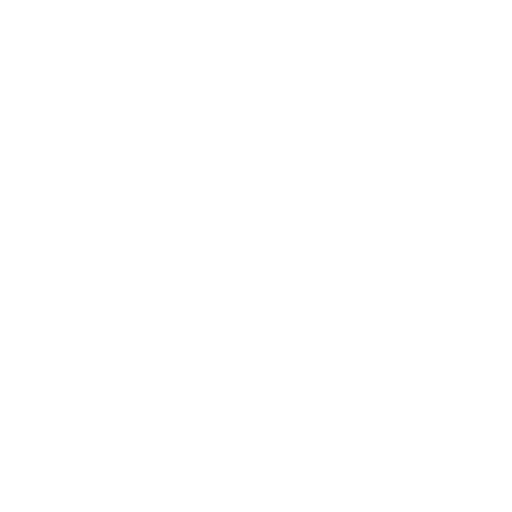
t = 0.00 s
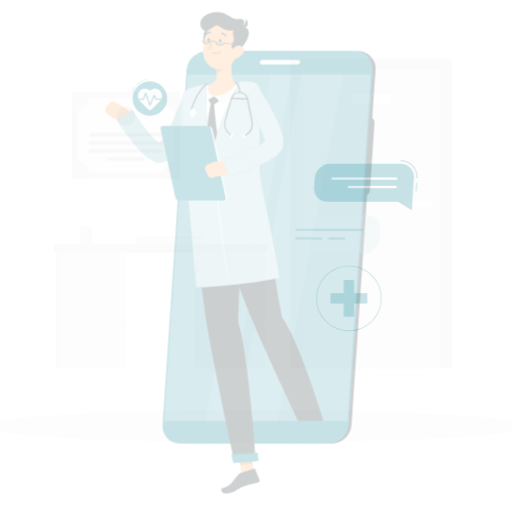
t = 0.25 s
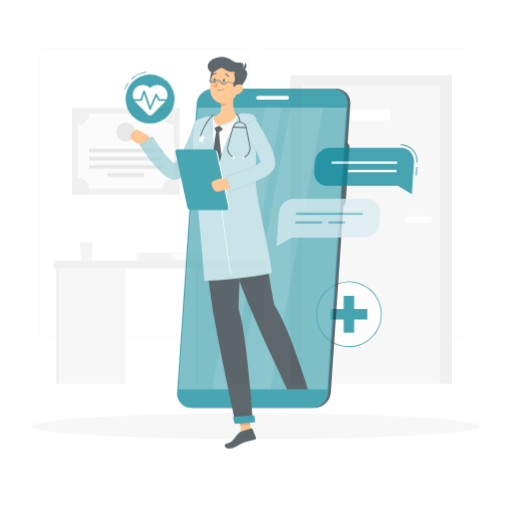
t = 0.50 s
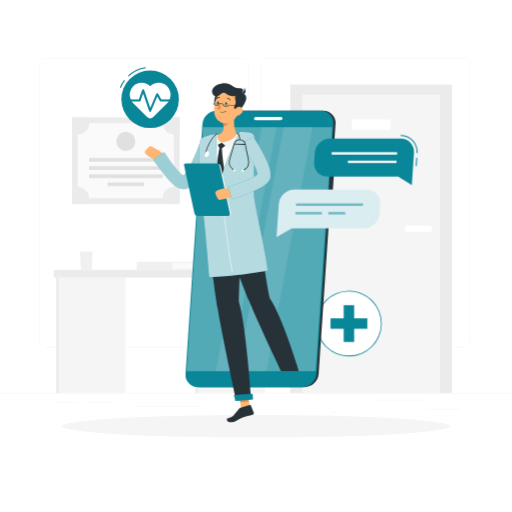
t = 0.75 s
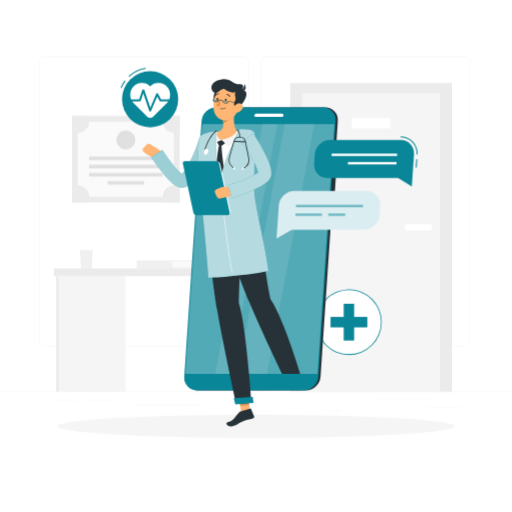
t = 1.00 s

The animated SVG that drew these frames (rendered in a browser with its animation timeline set to each time). Animation: 4 CSS @keyframes rules; one cycle of 1.00 s.

<svg class="animated" id="freepik_stories-online-doctor" xmlns="http://www.w3.org/2000/svg" viewBox="0 0 500 500" version="1.1" xmlns:xlink="http://www.w3.org/1999/xlink" xmlns:svgjs="http://svgjs.com/svgjs"><style>svg#freepik_stories-online-doctor:not(.animated) .animable {opacity: 0;}svg#freepik_stories-online-doctor.animated #freepik--background-complete--inject-107 {animation: 1s 1 forwards cubic-bezier(.36,-0.01,.5,1.38) slideDown;animation-delay: 0s;}svg#freepik_stories-online-doctor.animated #freepik--Shadow--inject-107 {animation: 1s 1 forwards cubic-bezier(.36,-0.01,.5,1.38) zoomOut;animation-delay: 0s;}svg#freepik_stories-online-doctor.animated #freepik--cross-icon--inject-107 {animation: 1s 1 forwards cubic-bezier(.36,-0.01,.5,1.38) slideDown;animation-delay: 0s;}svg#freepik_stories-online-doctor.animated #freepik--pulse-icon--inject-107 {animation: 1s 1 forwards cubic-bezier(.36,-0.01,.5,1.38) zoomIn;animation-delay: 0s;}svg#freepik_stories-online-doctor.animated #freepik--Character--inject-107 {animation: 1s 1 forwards cubic-bezier(.36,-0.01,.5,1.38) zoomOut;animation-delay: 0s;}svg#freepik_stories-online-doctor.animated #freepik--Chat--inject-107 {animation: 1s 1 forwards cubic-bezier(.36,-0.01,.5,1.38) slideUp;animation-delay: 0s;}            @keyframes slideDown {                0% {                    opacity: 0;                    transform: translateY(-30px);                }                100% {                    opacity: 1;                    transform: translateY(0);                }            }                    @keyframes zoomOut {                0% {                    opacity: 0;                    transform: scale(1.5);                }                100% {                    opacity: 1;                    transform: scale(1);                }            }                    @keyframes zoomIn {                0% {                    opacity: 0;                    transform: scale(0.5);                }                100% {                    opacity: 1;                    transform: scale(1);                }            }                    @keyframes slideUp {                0% {                    opacity: 0;                    transform: translateY(30px);                }                100% {                    opacity: 1;                    transform: inherit;                }            }        </style><g id="freepik--background-complete--inject-107" class="animable" style="transform-origin: 250px 228.23px;"><rect y="382.4" width="500" height="0.25" style="fill: rgb(235, 235, 235); transform-origin: 250px 382.525px;" id="elkdmbteitou" class="animable"></rect><rect x="416.78" y="398.49" width="33.12" height="0.25" style="fill: rgb(235, 235, 235); transform-origin: 433.34px 398.615px;" id="elz3y0xozb5en" class="animable"></rect><rect x="322.53" y="401.21" width="8.69" height="0.25" style="fill: rgb(235, 235, 235); transform-origin: 326.875px 401.335px;" id="elahezwpgibec" class="animable"></rect><rect x="368.11" y="389.21" width="47.67" height="0.25" style="fill: rgb(235, 235, 235); transform-origin: 391.945px 389.335px;" id="eljjlx4ovch1" class="animable"></rect><rect x="52.46" y="390.89" width="23.68" height="0.25" style="fill: rgb(235, 235, 235); transform-origin: 64.3px 391.015px;" id="elkbcray037m" class="animable"></rect><rect x="85.04" y="390.89" width="25.85" height="0.25" style="fill: rgb(235, 235, 235); transform-origin: 97.965px 391.015px;" id="el0ltwxnqnn7n" class="animable"></rect><rect x="131.47" y="395.11" width="64.64" height="0.25" style="fill: rgb(235, 235, 235); transform-origin: 163.79px 395.235px;" id="elflpguy4vc4a" class="animable"></rect><path d="M237,337.8H43.91a5.71,5.71,0,0,1-5.7-5.71V60.66A5.71,5.71,0,0,1,43.91,55H237a5.71,5.71,0,0,1,5.71,5.71V332.09A5.71,5.71,0,0,1,237,337.8ZM43.91,55.2a5.46,5.46,0,0,0-5.45,5.46V332.09a5.46,5.46,0,0,0,5.45,5.46H237a5.47,5.47,0,0,0,5.46-5.46V60.66A5.47,5.47,0,0,0,237,55.2Z" style="fill: rgb(235, 235, 235); transform-origin: 140.46px 196.4px;" id="el9iedxdvu2ps" class="animable"></path><path d="M453.31,337.8H260.21a5.72,5.72,0,0,1-5.71-5.71V60.66A5.72,5.72,0,0,1,260.21,55h193.1A5.71,5.71,0,0,1,459,60.66V332.09A5.71,5.71,0,0,1,453.31,337.8ZM260.21,55.2a5.47,5.47,0,0,0-5.46,5.46V332.09a5.47,5.47,0,0,0,5.46,5.46h193.1a5.47,5.47,0,0,0,5.46-5.46V60.66a5.47,5.47,0,0,0-5.46-5.46Z" style="fill: rgb(235, 235, 235); transform-origin: 356.75px 196.4px;" id="el3huee4brd27" class="animable"></path><rect x="283.44" y="81" width="157.97" height="301.4" style="fill: rgb(235, 235, 235); transform-origin: 362.425px 231.7px;" id="el7hry0xbeo14" class="animable"></rect><rect x="295.19" y="90.83" width="134.47" height="291.57" style="fill: rgb(245, 245, 245); transform-origin: 362.425px 236.615px;" id="el2mc354uq3ue" class="animable"></rect><rect x="343.53" y="115.01" width="37.81" height="10.45" style="fill: rgb(255, 255, 255); transform-origin: 362.435px 120.235px;" id="eloxzkbybc32r" class="animable"></rect><path d="M398.37,218.82h20.51a3.2,3.2,0,0,1,3.2,3.2h0a3.2,3.2,0,0,1-3.2,3.2H398.37a3.2,3.2,0,0,1-3.2-3.2h0A3.2,3.2,0,0,1,398.37,218.82Z" style="fill: rgb(255, 255, 255); transform-origin: 408.625px 222.02px;" id="eluajjd9gahqi" class="animable"></path><rect x="70.38" y="113.07" width="105.06" height="84.67" style="fill: rgb(235, 235, 235); transform-origin: 122.91px 155.405px;" id="eltujvuchlaza" class="animable"></rect><g id="elxsudhgvuwek"><rect x="86.21" y="108.52" width="73.39" height="93.78" style="fill: rgb(250, 250, 250); transform-origin: 122.905px 155.41px; transform: rotate(90deg);" class="animable"></rect></g><g id="elxcbcowxja9e"><rect x="121.15" y="118.66" width="3.51" height="71.91" style="fill: rgb(224, 224, 224); transform-origin: 122.905px 154.615px; transform: rotate(90deg);" class="animable"></rect></g><g id="elgutmoz5da8i"><rect x="121.15" y="126.65" width="3.51" height="71.91" style="fill: rgb(224, 224, 224); transform-origin: 122.905px 162.605px; transform: rotate(90deg);" class="animable"></rect></g><g id="elbf47i0qv1hc"><rect x="121.15" y="134.63" width="3.51" height="71.91" style="fill: rgb(224, 224, 224); transform-origin: 122.905px 170.585px; transform: rotate(90deg);" class="animable"></rect></g><g id="elqtwl7k5jiqb"><rect x="121.15" y="160.65" width="3.51" height="35.85" style="fill: rgb(224, 224, 224); transform-origin: 122.905px 178.575px; transform: rotate(90deg);" class="animable"></rect></g><path d="M87,118.71A10.93,10.93,0,0,1,76,129.64a10.82,10.82,0,0,1-5.64-1.57v-15h15A10.93,10.93,0,0,1,87,118.71Z" style="fill: rgb(235, 235, 235); transform-origin: 78.68px 121.355px;" id="el7lc7puod6d" class="animable"></path><path d="M175.44,113.07v15a10.93,10.93,0,0,1-15-15Z" style="fill: rgb(235, 235, 235); transform-origin: 167.158px 121.352px;" id="eljyujrlmzcfn" class="animable"></path><path d="M87,192.11a10.87,10.87,0,0,1-1.56,5.63h-15v-15A10.94,10.94,0,0,1,87,192.11Z" style="fill: rgb(235, 235, 235); transform-origin: 78.72px 189.463px;" id="eleyqb8qgibbl" class="animable"></path><path d="M175.44,182.73v15h-15a10.78,10.78,0,0,1-1.57-5.63,10.95,10.95,0,0,1,16.58-9.38Z" style="fill: rgb(235, 235, 235); transform-origin: 167.16px 189.446px;" id="elmkau7wrt7wn" class="animable"></path><g id="elwa59s2d84l"><circle cx="122.91" cy="136.58" r="9.31" style="fill: rgb(224, 224, 224); transform-origin: 122.91px 136.58px; transform: rotate(-80.78deg);" class="animable"></circle></g><rect x="52.46" y="262.15" width="207.88" height="7.48" style="fill: rgb(235, 235, 235); transform-origin: 156.4px 265.89px;" id="elhdx3kmhanw5" class="animable"></rect><rect x="191" y="269.63" width="67.54" height="112.77" style="fill: rgb(245, 245, 245); transform-origin: 224.77px 326.015px;" id="elleenbw3fo6d" class="animable"></rect><rect x="55.03" y="269.63" width="67.54" height="112.77" style="fill: rgb(245, 245, 245); transform-origin: 88.8px 326.015px;" id="elgsxer8wyt9g" class="animable"></rect><rect x="55.03" y="269.63" width="2.31" height="112.77" style="fill: rgb(235, 235, 235); transform-origin: 56.185px 326.015px;" id="elgykpew33jmm" class="animable"></rect><rect x="191" y="269.63" width="2.31" height="112.77" style="fill: rgb(235, 235, 235); transform-origin: 192.155px 326.015px;" id="el0z363gq08iso" class="animable"></rect><polygon points="90.5 244.12 78.08 244.12 79.08 262.15 89.5 262.15 90.5 244.12" style="fill: rgb(240, 240, 240); transform-origin: 84.29px 253.135px;" id="elrwbozs66d0f" class="animable"></polygon><rect x="133.44" y="254.33" width="64.89" height="7.82" style="fill: rgb(240, 240, 240); transform-origin: 165.885px 258.24px;" id="el55m5ap8fscu" class="animable"></rect><rect x="168.42" y="255.25" width="29.92" height="5.99" style="fill: rgb(250, 250, 250); transform-origin: 183.38px 258.245px;" id="elrm87irxi0n" class="animable"></rect></g><g id="freepik--Shadow--inject-107" class="animable" style="transform-origin: 250px 416.24px;"><ellipse id="freepik--path--inject-107" cx="250" cy="416.24" rx="193.89" ry="11.32" style="fill: rgb(245, 245, 245); transform-origin: 250px 416.24px;" class="animable"></ellipse></g><g id="freepik--cross-icon--inject-107" class="animable" style="transform-origin: 340.7px 314.54px;"><circle cx="340.71" cy="314.54" r="31.68" style="fill: rgb(255, 255, 255); transform-origin: 340.71px 314.54px;" id="elo1q444jug4" class="animable"></circle><path d="M340.71,346.61a32.07,32.07,0,1,1,32.06-32.07A32.1,32.1,0,0,1,340.71,346.61Zm0-63.35A31.29,31.29,0,1,0,372,314.54,31.31,31.31,0,0,0,340.71,283.26Z" style="fill: rgb(9, 134, 152); transform-origin: 340.7px 314.54px;" id="elbvbl2on0big" class="animable"></path><rect x="335.61" y="296.58" width="10.2" height="35.92" style="fill: rgb(9, 134, 152); transform-origin: 340.71px 314.54px;" id="el5gfxprs4p2i" class="animable"></rect><g id="el1x9kqwk7xi1"><rect x="335.61" y="296.58" width="10.2" height="35.92" style="fill: rgb(9, 134, 152); transform-origin: 340.71px 314.54px; transform: rotate(90deg);" class="animable"></rect></g></g><g id="freepik--pulse-icon--inject-107" class="animable" style="transform-origin: 145.915px 95.275px;"><path d="M126.11,75.07l-.68-.73a30.75,30.75,0,0,1,16.81-8.1l.14,1A29.74,29.74,0,0,0,126.11,75.07Z" style="fill: rgb(9, 134, 152); transform-origin: 133.905px 70.655px;" id="elrkq09zu05nl" class="animable"></path><path d="M118.71,86l-.93-.36a30.77,30.77,0,0,1,4-7.14l.8.6A30.24,30.24,0,0,0,118.71,86Z" style="fill: rgb(9, 134, 152); transform-origin: 120.18px 82.25px;" id="el4eayrl428ug" class="animable"></path><circle cx="146.61" cy="96.87" r="27.44" style="fill: rgb(9, 134, 152); transform-origin: 146.61px 96.87px;" id="el8mc5epz1ji" class="animable"></circle><path d="M163,84.51a11.46,11.46,0,0,0-16.36-.15,11.45,11.45,0,0,0-16.35.15,11.71,11.71,0,0,0,.41,16.32l13,13a4.2,4.2,0,0,0,5.94,0l13-13A11.71,11.71,0,0,0,163,84.51Z" style="fill: rgb(255, 255, 255); transform-origin: 146.657px 98.0304px;" id="el4yki0rb1cp8" class="animable"></path><path d="M146.61,108.86h0a1,1,0,0,1-.91-.67l-5.79-16.93-2.42,7.08a1,1,0,0,1-.95.67h-9.69a1,1,0,0,1,0-2h9l3.14-9.17a1,1,0,0,1,1.89,0l5.89,17.23,5.72-13.47a1,1,0,0,1,.86-.61,1,1,0,0,1,.93.51L157.3,97h9.11a1,1,0,0,1,0,2h-9.69a1,1,0,0,1-.88-.51l-2.37-4.24-5.94,14A1,1,0,0,1,146.61,108.86Z" style="fill: rgb(9, 134, 152); transform-origin: 146.63px 98.0135px;" id="elfwz5nsh1mbr" class="animable"></path></g><g id="freepik--Character--inject-107" class="animable" style="transform-origin: 234.719px 246.802px;"><path d="M298.86,381.2H194.49A12.26,12.26,0,0,1,182.13,368L199,118a14.44,14.44,0,0,1,14.15-13.25H317.54A12.26,12.26,0,0,1,329.9,118L313,368A14.43,14.43,0,0,1,298.86,381.2Z" style="fill: rgb(38, 50, 56); transform-origin: 256.017px 242.975px;" id="el5yral7p07yu" class="animable"></path><path d="M322,206.56h-2.63a3.42,3.42,0,0,1-3.45-3.7l3.23-47.79a4,4,0,0,1,3.95-3.7h2.63a3.42,3.42,0,0,1,3.45,3.7l-3.23,47.79A4,4,0,0,1,322,206.56Z" style="fill: rgb(38, 50, 56); transform-origin: 322.55px 178.965px;" id="el9i5fy95fhuk" class="animable"></path><path d="M197.48,174.68h-2.62a2.8,2.8,0,0,1-2.83-3l1.17-17.26a3.3,3.3,0,0,1,3.23-3h2.63a2.81,2.81,0,0,1,2.82,3l-1.17,17.26A3.29,3.29,0,0,1,197.48,174.68Z" style="fill: rgb(9, 134, 152); transform-origin: 196.955px 163.05px;" id="elerdq4w51lwk" class="animable"></path><path d="M195.4,205.5h-2.63a2.8,2.8,0,0,1-2.82-3l1.17-17.26a3.3,3.3,0,0,1,3.23-3H197a2.81,2.81,0,0,1,2.82,3l-1.17,17.26A3.29,3.29,0,0,1,195.4,205.5Z" style="fill: rgb(9, 134, 152); transform-origin: 194.885px 193.87px;" id="elq80vtjtvlhk" class="animable"></path><path d="M296.65,381.2H192.28A12.26,12.26,0,0,1,179.92,368L196.8,118A14.44,14.44,0,0,1,211,104.79H315.33A12.26,12.26,0,0,1,327.69,118L310.8,368A14.43,14.43,0,0,1,296.65,381.2Z" style="fill: rgb(9, 134, 152); transform-origin: 253.805px 242.995px;" id="elrt4g6sycehc" class="animable"></path><g id="elrrofek6ww3"><polygon points="181.02 365.2 197.5 121.24 326.56 121.24 310.08 365.2 181.02 365.2" style="fill: rgb(255, 255, 255); opacity: 0.3; transform-origin: 253.79px 243.22px;" class="animable"></polygon></g><g id="el1rvu6vqg833"><polygon points="231.97 365.2 278.03 121.24 306.94 121.24 260.88 365.2 231.97 365.2" style="fill: rgb(255, 255, 255); opacity: 0.1; transform-origin: 269.455px 243.22px;" class="animable"></polygon></g><g id="el2n47t1d717m"><polygon points="210.13 365.2 256.19 121.24 270.84 121.24 224.78 365.2 210.13 365.2" style="fill: rgb(255, 255, 255); opacity: 0.1; transform-origin: 240.485px 243.22px;" class="animable"></polygon></g><path d="M250.14,110.92h25.17a1.5,1.5,0,0,1,1.52,1.63h0a1.78,1.78,0,0,1-1.74,1.64H249.92a1.51,1.51,0,0,1-1.52-1.64h0A1.77,1.77,0,0,1,250.14,110.92Z" style="fill: rgb(255, 255, 255); transform-origin: 262.615px 112.555px;" id="el0wogl57yu8eg" class="animable"></path><polygon points="244.9 405.25 236.08 406.09 232.9 385.74 241.72 384.89 244.9 405.25" style="fill: rgb(255, 181, 115); transform-origin: 238.9px 395.49px;" id="el2ozxe29jlq1" class="animable"></polygon><path d="M235.07,401.78l9.24-2.87a.65.65,0,0,1,.82.38l3,7.33a1.52,1.52,0,0,1-1,2c-3.34,1-6.52,1.23-10.55,3-4.71,2-6.68,4.68-11.75,4.68-3.63,0-4.45-3.33-2.91-3.79,7-2.12,6.08-3.86,11.16-9.33A4.68,4.68,0,0,1,235.07,401.78Z" style="fill: rgb(38, 50, 56); transform-origin: 234.705px 407.587px;" id="elmhvwcay2hy" class="animable"></path><g id="ela3lrg6q8kfc"><polygon points="232.9 385.74 234.54 396.24 243.37 395.39 241.73 384.89 232.9 385.74" style="opacity: 0.2; transform-origin: 238.135px 390.565px;" class="animable"></polygon></g><path d="M239.28,128.6c-11.57-1.36-23.08-.45-34.63,1.79a9.23,9.23,0,0,0-7.41,8c-1.25,11.06-2.68,35.85,2.9,72.83l47.28-4c.09-6.71-4.68-37.28-.74-69A8.47,8.47,0,0,0,239.28,128.6Z" style="fill: rgb(255, 255, 255); transform-origin: 221.76px 169.59px;" id="ellp4cfrvyif" class="animable"></path><path d="M211.75,138.08l1.69,3.38a1,1,0,0,0,.89.58l1.83.1a1.42,1.42,0,0,0,.91-.28l3.15-2.35-3.89-2.83Z" style="fill: rgb(38, 50, 56); transform-origin: 215.985px 139.411px;" id="elgg3yu4bwzz" class="animable"></path><path d="M216.22,141.17a3.08,3.08,0,0,0-2.13-.17c-1.49,5.25-3.12,20.32-3.29,27,4.52,13.17,6,14.5,6,14.5l2.29-15.85S216.52,150.44,216.22,141.17Z" style="fill: rgb(38, 50, 56); transform-origin: 214.945px 161.692px;" id="el4ltwre7moxn" class="animable"></path><path d="M229.27,105.8c-1.08,6.52-2,18.43,2.68,22.64-3.43,3.6-7.92,7.77-15.62,8.24s-6.51-4.86-4.56-7.71c7.19-1.92,6.84-7.28,5.43-12.29Z" style="fill: rgb(255, 181, 115); transform-origin: 221.132px 121.255px;" id="el32gr4dx9c94" class="animable"></path><path d="M233.91,127.87a9.6,9.6,0,0,0-1.69-.55.67.67,0,0,0-.75.31c-.74,1.26-3,6.89-15.14,9.05,2,1.18,4.65,4.84,5.79,6.6,3.64-1.89,13.11-7.54,12.21-14.85A.74.74,0,0,0,233.91,127.87Z" style="fill: rgb(245, 245, 245); transform-origin: 225.36px 135.289px;" id="el6d3hwa98kt" class="animable"></path><path d="M211.84,129.27a.7.7,0,0,0-.82-.84,9.39,9.39,0,0,0-1.24.33,1,1,0,0,0-.26.15c-.93.86-6,8.18-1.25,14.1,1-1.61,4.45-5.26,8.06-6.33C212.91,135.14,211.23,132.27,211.84,129.27Z" style="fill: rgb(245, 245, 245); transform-origin: 211.299px 135.713px;" id="elyevo2cd2x5b" class="animable"></path><g id="elhcse7581xz"><path d="M224.35,110.24l-7.14,6.44a20.62,20.62,0,0,1,.72,3.56c2.76-.47,6.47-3.6,6.67-6.5A9.48,9.48,0,0,0,224.35,110.24Z" style="opacity: 0.2; transform-origin: 220.936px 115.24px;" class="animable"></path></g><path d="M214.81,86.09c-6.16,2.41-6.56,7.47-6,13s6.58,1.87,7.92-1.59S223.34,82.75,214.81,86.09Z" style="fill: rgb(38, 50, 56); transform-origin: 214.098px 93.7045px;" id="el07wl2e05u13" class="animable"></path><path d="M234.46,97.12c-1.71,8.71-2.28,13.88-7.26,17.89-7.51,6-17.68.82-18.58-8.16-.81-8.09,2.12-21,11.09-23.52A11.72,11.72,0,0,1,234.46,97.12Z" style="fill: rgb(255, 181, 115); transform-origin: 221.616px 100.222px;" id="elft4sbqkwzg8" class="animable"></path><path d="M234.1,104.33c-7.33.39-5.78-3.77-4.45-6.16s-1.38-6.34.39-8.39c-3.16,1.26-6.49.22-10.72-2.72-3.28-2.29-7.39,6.86-11.39,2.27-3.78-4.33-.27-10.86,8.81-11.91s10.73,5.37,16.69,4.8,3.89,4.34,2.72,5.34C241.15,87.89,243.88,92.67,234.1,104.33Z" style="fill: rgb(38, 50, 56); transform-origin: 223.549px 90.8296px;" id="el7isqoqouzhk" class="animable"></path><path d="M235,88.17a7.34,7.34,0,0,0,3.81-6.39C240.79,85.25,240.58,89.19,235,88.17Z" style="fill: rgb(38, 50, 56); transform-origin: 237.474px 85.0569px;" id="eldtf5q3xpxbp" class="animable"></path><path d="M216,106.42a6,6,0,0,0,4.58-1.08.2.2,0,0,0,0-.29.21.21,0,0,0-.29,0,5.77,5.77,0,0,1-5.09.79.23.23,0,0,0-.27.14.21.21,0,0,0,.14.26A5.29,5.29,0,0,0,216,106.42Z" style="fill: rgb(38, 50, 56); transform-origin: 217.782px 105.75px;" id="elxk57xam3np" class="animable"></path><path d="M236.23,107a8.52,8.52,0,0,1-5.59,3.22c-2.91.38-3.88-2.33-2.66-4.86,1.11-2.28,4-5.22,6.68-4.43S237.91,104.8,236.23,107Z" style="fill: rgb(255, 181, 115); transform-origin: 232.321px 105.527px;" id="el8n207u625tl" class="animable"></path><path d="M233.34,296.37c.35-26.11,3.69-88.3,3.69-88.3l-36.86,3.11s7.33,64.09,11.75,90.73c4.6,27.69,18.71,92.56,18.71,92.56l15-1.28S240.15,316.56,233.34,296.37Z" style="fill: rgb(38, 50, 56); transform-origin: 222.9px 301.27px;" id="eldl25m2754o6" class="animable"></path><polygon points="229.73 394.88 247.52 393.37 246.82 387.63 228.28 388.87 229.73 394.88" style="fill: rgb(9, 134, 152); transform-origin: 237.9px 391.255px;" id="eltardvu5ygf" class="animable"></polygon><path d="M221.32,97.64c-.09.71-.55,1.25-1,1.2s-.76-.67-.66-1.39.55-1.25,1-1.2S221.42,96.93,221.32,97.64Z" style="fill: rgb(38, 50, 56); transform-origin: 220.49px 97.545px;" id="eliwfy9kdgf1" class="animable"></path><path d="M213.16,97c-.09.72-.55,1.25-1,1.2s-.76-.67-.66-1.38.55-1.25,1-1.2S213.26,96.25,213.16,97Z" style="fill: rgb(38, 50, 56); transform-origin: 212.33px 96.91px;" id="el0bbdlu8jirh8" class="animable"></path><path d="M215.46,97.84a24.82,24.82,0,0,1-4.3,5c1.06,1.11,3.25.81,3.25.81Z" style="fill: rgb(237, 137, 62); transform-origin: 213.31px 100.763px;" id="elzsp80y2pieb" class="animable"></path><g id="elustpfk7xca"><path d="M208,97.18c-.15,1.14,1,2.09,2.59,2.29s3.06-.67,3.2-1.81" style="fill: rgb(9, 134, 152); opacity: 0.4; transform-origin: 210.888px 98.3394px;" class="animable"></path></g><g id="elbhipqsu24g8"><path d="M217.45,98.24c-.22,1.13.89,2.15,2.45,2.45s3.09-.5,3.3-1.62" style="fill: rgb(9, 134, 152); opacity: 0.4; transform-origin: 220.311px 99.4967px;" class="animable"></path></g><path d="M220.52,101a4.89,4.89,0,0,1-.54,0,3.8,3.8,0,0,1-2.07-.93,2.08,2.08,0,0,1-.72-1.77,5,5,0,0,0-1.6-.4,3.49,3.49,0,0,0-1.69,0c-.14,1.22-1.66,2.06-3.36,1.85a3.72,3.72,0,0,1-2.07-.92,2.1,2.1,0,0,1-.72-1.77l.48.06a1.61,1.61,0,0,0,.57,1.36,3.24,3.24,0,0,0,1.8.79c1.44.19,2.72-.48,2.85-1.48.07-.56,1.23-.52,2.19-.4s2.1.39,2,.94a1.6,1.6,0,0,0,.57,1.36,3.44,3.44,0,0,0,3.75.48,1.6,1.6,0,0,0,.9-1.17l0-.24,12.34,1.59-.06.48-11.88-1.53a2.15,2.15,0,0,1-1.1,1.29A3.53,3.53,0,0,1,220.52,101Z" style="fill: rgb(38, 50, 56); transform-origin: 221.471px 99.0337px;" id="elp1a7ocdkpc" class="animable"></path><path d="M224.46,94.5a.36.36,0,0,0,.2-.06.43.43,0,0,0,.16-.58,4,4,0,0,0-3.14-2.1.43.43,0,0,0-.45.4.42.42,0,0,0,.39.44h0a3.21,3.21,0,0,1,2.47,1.7A.41.41,0,0,0,224.46,94.5Z" style="fill: rgb(38, 50, 56); transform-origin: 223.052px 93.1299px;" id="elgre4ifcpllp" class="animable"></path><path d="M210.52,93.37a.43.43,0,0,0,.37-.15,3.41,3.41,0,0,1,2.76-1.34.42.42,0,0,0,.46-.38.41.41,0,0,0-.36-.46,4.3,4.3,0,0,0-3.5,1.65.42.42,0,0,0,.05.59A.51.51,0,0,0,210.52,93.37Z" style="fill: rgb(38, 50, 56); transform-origin: 212.133px 92.2053px;" id="eldp6o8bxle7d" class="animable"></path><path d="M264.05,292.16c-7.65-39.32-9.37-70.07-16.63-85l-35.71,4s21.27,58.59,31.66,83.6c10.79,26,32.09,70.42,32.09,70.42H293.3S276.65,310.07,264.05,292.16Z" style="fill: rgb(38, 50, 56); transform-origin: 252.505px 286.17px;" id="elsovm5orsrb8" class="animable"></path><path d="M150.86,143.31,147,140.87a3.22,3.22,0,0,0-4.06.47l-2.62,2.76a3,3,0,0,0,.26,4.37l1.87,1.6a15.25,15.25,0,0,0,5.57,3l5.65,1.67,3.71-4C158.51,146.57,150.86,143.31,150.86,143.31Z" style="fill: rgb(255, 181, 115); transform-origin: 148.496px 147.548px;" id="el5hfj3lrqlt9" class="animable"></path><path d="M208,141.44c-1.4,3.42-2.77,6.6-4.26,9.85s-3,6.46-4.67,9.65-3.45,6.36-5.47,9.54c-1,1.58-2.11,3.16-3.37,4.75a30.34,30.34,0,0,1-4.6,4.77,16.51,16.51,0,0,1-3.69,2.28c-.42.16-.81.32-1.27.46l-.7.19a8.35,8.35,0,0,1-1.07.19,10,10,0,0,1-3.64-.26,14.82,14.82,0,0,1-4.18-1.91,24,24,0,0,1-2.75-2,65.72,65.72,0,0,1-7.95-8.27c-2.33-2.8-4.53-5.61-6.64-8.48s-4.14-5.69-6.22-8.7l11.06-7.14a149.17,149.17,0,0,0,11.56,16.15,54.44,54.44,0,0,0,6.37,6.59,12.56,12.56,0,0,0,1.41,1c.37.25.74.35.48.26a2.56,2.56,0,0,0-1.08-.06,2.38,2.38,0,0,0-.43.08h-.08c-.05,0-.05,0-.06,0a6.05,6.05,0,0,0,.65-.49,18.45,18.45,0,0,0,2.47-2.74c.85-1.14,1.7-2.42,2.51-3.75a91.72,91.72,0,0,0,4.52-8.54c1.4-3,2.75-6,4-9.12s2.44-6.29,3.45-9.32Z" style="fill: rgb(9, 134, 152); transform-origin: 177.76px 159.801px;" id="el15fvybb8kiy" class="animable"></path><g id="elri3emuoqmdh"><g style="opacity: 0.6; transform-origin: 177.76px 159.801px;" class="animable"><path d="M208,141.44c-1.4,3.42-2.77,6.6-4.26,9.85s-3,6.46-4.67,9.65-3.45,6.36-5.47,9.54c-1,1.58-2.11,3.16-3.37,4.75a30.34,30.34,0,0,1-4.6,4.77,16.51,16.51,0,0,1-3.69,2.28c-.42.16-.81.32-1.27.46l-.7.19a8.35,8.35,0,0,1-1.07.19,10,10,0,0,1-3.64-.26,14.82,14.82,0,0,1-4.18-1.91,24,24,0,0,1-2.75-2,65.72,65.72,0,0,1-7.95-8.27c-2.33-2.8-4.53-5.61-6.64-8.48s-4.14-5.69-6.22-8.7l11.06-7.14a149.17,149.17,0,0,0,11.56,16.15,54.44,54.44,0,0,0,6.37,6.59,12.56,12.56,0,0,0,1.41,1c.37.25.74.35.48.26a2.56,2.56,0,0,0-1.08-.06,2.38,2.38,0,0,0-.43.08h-.08c-.05,0-.05,0-.06,0a6.05,6.05,0,0,0,.65-.49,18.45,18.45,0,0,0,2.47-2.74c.85-1.14,1.7-2.42,2.51-3.75a91.72,91.72,0,0,0,4.52-8.54c1.4-3,2.75-6,4-9.12s2.44-6.29,3.45-9.32Z" style="fill: rgb(255, 255, 255); transform-origin: 177.76px 159.801px;" id="el4k3g1ppc9nt" class="animable"></path></g></g><path d="M234.18,126.09c-3.75,7-17.1,33.67-18.72,50.13-5.91-15-4.62-48.18-4.62-48.18a44.43,44.43,0,0,0-12.27,3A7.41,7.41,0,0,0,194,137.3a262.07,262.07,0,0,0,1.62,51.47c4.15,32.3,8,82.53,8,82.53s33.05-1.38,58.55-6.76c-3.11-24.69-13.75-66.07-13.85-77.15-.12-14.26.21-42.14.66-53.78a6.89,6.89,0,0,0-5.52-7.07A34.57,34.57,0,0,0,234.18,126.09Z" style="fill: rgb(9, 134, 152); transform-origin: 227.791px 198.631px;" id="elolg9r0otadp" class="animable"></path><g id="el8hrbh54pmfv"><path d="M234.18,126.09c-3.75,7-17.1,33.67-18.72,50.13-5.91-15-4.62-48.18-4.62-48.18a44.43,44.43,0,0,0-12.27,3A7.41,7.41,0,0,0,194,137.3a262.07,262.07,0,0,0,1.62,51.47c4.15,32.3,8,82.53,8,82.53s33.05-1.38,58.55-6.76c-3.11-24.69-13.75-66.07-13.85-77.15-.12-14.26.21-42.15.66-53.79a6.78,6.78,0,0,0-5.21-7A34.31,34.31,0,0,0,234.18,126.09Z" style="fill: rgb(255, 255, 255); opacity: 0.7; transform-origin: 227.791px 198.63px;" class="animable"></path></g><path d="M226.39,265.94c-5.74-31.67-10.29-78.14-10.66-83.73l.51,0c.37,5.59,4.93,52,10.66,83.67Z" style="fill: rgb(255, 255, 255); transform-origin: 221.315px 224.075px;" id="elqavkb4mziz8" class="animable"></path><path d="M223.53,209.6H193.05a2.85,2.85,0,0,1-2.64-2.17l-10.19-47.37a1.7,1.7,0,0,1,1.7-2.17h30.47a2.85,2.85,0,0,1,2.65,2.17l10.19,47.37A1.7,1.7,0,0,1,223.53,209.6Z" style="fill: rgb(255, 255, 255); transform-origin: 202.725px 183.745px;" id="elvthf9k46w0f" class="animable"></path><path d="M222.58,210h-31a2.91,2.91,0,0,1-2.69-2.21l-10.37-48.17a1.74,1.74,0,0,1,1.74-2.21h31a2.91,2.91,0,0,1,2.69,2.21l10.36,48.17A1.73,1.73,0,0,1,222.58,210Z" style="fill: rgb(9, 134, 152); transform-origin: 201.417px 183.705px;" id="elhxw1qve7d48" class="animable"></path><path d="M226.13,182.82l-7.71-.29a6.61,6.61,0,0,0-2.71.48l-4,1.6a3,3,0,0,0-1.64,4l1.6,3.46a3.24,3.24,0,0,0,3.7,1.74l4.41-1.1s8.28-.66,8.58-5Z" style="fill: rgb(255, 181, 115); transform-origin: 219.087px 188.216px;" id="eloase53tn2lh" class="animable"></path><path d="M247.42,130.38c1.91,3,3.66,5.74,5.38,8.68s3.41,5.85,5,8.89,3.1,6.18,4.47,9.54a48.59,48.59,0,0,1,1.82,5.39,22.59,22.59,0,0,1,.88,6.87v.39a1.92,1.92,0,0,1,0,.2c0,.36-.1.72-.17,1.08s-.16.64-.26,1-.21.55-.32.83a11.17,11.17,0,0,1-1.46,2.42,17.45,17.45,0,0,1-2.77,2.76,36.41,36.41,0,0,1-5,3.31,95.27,95.27,0,0,1-9.52,4.54c-3.15,1.34-6.29,2.56-9.45,3.71s-6.27,2.26-9.56,3.36l-3.81-12.6c3-.82,6.06-1.83,9.05-2.85s6-2.16,8.84-3.35a77.92,77.92,0,0,0,8.14-3.93,23.49,23.49,0,0,0,3.17-2.11,3.81,3.81,0,0,0,.7-.69,1.07,1.07,0,0,0-.2.33c0,.09-.05.15-.1.26a2.37,2.37,0,0,0-.09.36,2.43,2.43,0,0,0-.08.47c0,.06,0,.07,0,.05v-.07a11.76,11.76,0,0,0-.55-2.79,36.08,36.08,0,0,0-1.42-3.85,78.1,78.1,0,0,0-4.14-8.07c-1.56-2.68-3.22-5.36-5-8s-3.6-5.27-5.43-7.67Z" style="fill: rgb(9, 134, 152); transform-origin: 243.814px 161.865px;" id="eljg468ylwhsi" class="animable"></path><g id="el2uc4mmcylhn"><g style="opacity: 0.7; transform-origin: 243.814px 161.865px;" class="animable"><path d="M247.42,130.38c1.91,3,3.66,5.74,5.38,8.68s3.41,5.85,5,8.89,3.1,6.18,4.47,9.54a48.59,48.59,0,0,1,1.82,5.39,22.59,22.59,0,0,1,.88,6.87v.39a1.92,1.92,0,0,1,0,.2c0,.36-.1.72-.17,1.08s-.16.64-.26,1-.21.55-.32.83a11.17,11.17,0,0,1-1.46,2.42,17.45,17.45,0,0,1-2.77,2.76,36.41,36.41,0,0,1-5,3.31,95.27,95.27,0,0,1-9.52,4.54c-3.15,1.34-6.29,2.56-9.45,3.71s-6.27,2.26-9.56,3.36l-3.81-12.6c3-.82,6.06-1.83,9.05-2.85s6-2.16,8.84-3.35a77.92,77.92,0,0,0,8.14-3.93,23.49,23.49,0,0,0,3.17-2.11,3.81,3.81,0,0,0,.7-.69,1.07,1.07,0,0,0-.2.33c0,.09-.05.15-.1.26a2.37,2.37,0,0,0-.09.36,2.43,2.43,0,0,0-.08.47c0,.06,0,.07,0,.05v-.07a11.76,11.76,0,0,0-.55-2.79,36.08,36.08,0,0,0-1.42-3.85,78.1,78.1,0,0,0-4.14-8.07c-1.56-2.68-3.22-5.36-5-8s-3.6-5.27-5.43-7.67Z" style="fill: rgb(255, 255, 255); transform-origin: 243.814px 161.865px;" id="elzovh0jhvqs" class="animable"></path></g></g><path d="M237.3,165.08a.39.39,0,0,1-.33-.19.39.39,0,0,1,.12-.55l1.56-1a8.5,8.5,0,0,0,3.8-8.86l-3.14-15.9a5.38,5.38,0,0,0-10.46-.44l-4.45,15.59a8.47,8.47,0,0,0,3,9.14l1.48,1.12a.4.4,0,0,1,.07.56.39.39,0,0,1-.55.07L227,163.51a9.28,9.28,0,0,1-3.33-10l4.46-15.59a6.18,6.18,0,0,1,12,.5l3.14,15.91a9.28,9.28,0,0,1-4.15,9.68l-1.57,1A.33.33,0,0,1,237.3,165.08Z" style="fill: rgb(38, 50, 56); transform-origin: 233.377px 149.265px;" id="elz71mhoohl4c" class="animable"></path><path d="M239.7,138.91h0l-11.23-.47a.4.4,0,0,1-.38-.42.42.42,0,0,1,.42-.38l11.22.47a.4.4,0,0,1,.38.42A.39.39,0,0,1,239.7,138.91Z" style="fill: rgb(38, 50, 56); transform-origin: 234.1px 138.275px;" id="el9map1mt2ej8" class="animable"></path><path d="M234.24,134.25a.41.41,0,0,1-.4-.39c0-2-.62-5.47-2.49-6.23a.4.4,0,1,1,.3-.74c2.77,1.14,3,6.36,3,7a.41.41,0,0,1-.39.41Z" style="fill: rgb(38, 50, 56); transform-origin: 232.864px 130.575px;" id="elzjh2w9gd7ts" class="animable"></path><path d="M199.89,147.84h-.08a.4.4,0,0,1-.31-.47c1.32-6.57,6.78-16.94,11.59-20a.39.39,0,0,1,.54.13.38.38,0,0,1-.12.54c-4.65,2.94-9.95,13-11.23,19.47A.4.4,0,0,1,199.89,147.84Z" style="fill: rgb(38, 50, 56); transform-origin: 205.594px 137.576px;" id="elnaakdovp40s" class="animable"></path><path d="M203.17,148.87c-.62,1.59-2,2.55-3,2.14s-1.39-2-.77-3.63,2-2.55,3-2.13S203.8,147.28,203.17,148.87Z" style="fill: rgb(255, 255, 255); transform-origin: 201.287px 148.127px;" id="elerc23tu7c6h" class="animable"></path><path d="M229.57,164.36c0,.74-.46,1.33-.95,1.31s-.87-.64-.84-1.39.46-1.34.95-1.31S229.6,163.61,229.57,164.36Z" style="fill: rgb(255, 255, 255); transform-origin: 228.675px 164.32px;" id="el48chusgv0wj" class="animable"></path><path d="M238.19,164.72c0,.74-.45,1.33-.95,1.31s-.86-.64-.83-1.39.45-1.33,1-1.31S238.22,164,238.19,164.72Z" style="fill: rgb(255, 255, 255); transform-origin: 237.3px 164.68px;" id="el6afmutf8445" class="animable"></path></g><g id="freepik--Chat--inject-107" class="animable" style="transform-origin: 338.955px 183.005px;"><path d="M407.77,150.85l-1-.06a15.41,15.41,0,0,0-15.49-16.61v-1a16.4,16.4,0,0,1,16.49,17.67Z" style="fill: rgb(9, 134, 152); transform-origin: 399.55px 142.015px;" id="elmqyo7t07b2d" class="animable"></path><g id="elze6d6yih0od"><rect x="402.54" y="159.04" width="8.28" height="1" style="fill: rgb(9, 134, 152); transform-origin: 406.68px 159.54px; transform: rotate(-85.9958deg);" class="animable"></rect></g><path d="M391.28,136.68h-69a15.18,15.18,0,0,0-14.88,13.94l-.63,9.29a12.91,12.91,0,0,0,13,13.94h69l13.38,8.25,2.12-31.48A12.9,12.9,0,0,0,391.28,136.68Z" style="fill: rgb(9, 134, 152); transform-origin: 355.52px 159.39px;" id="elp0qr0xfenja" class="animable"></path><rect x="323.87" y="149.99" width="63.91" height="2.32" style="fill: rgb(255, 255, 255); transform-origin: 355.825px 151.15px;" id="elrv4hlsuolq" class="animable"></rect><rect x="339.77" y="158.22" width="47.45" height="2.32" style="fill: rgb(255, 255, 255); transform-origin: 363.495px 159.38px;" id="el5vip99p7c8" class="animable"></rect><path d="M287.48,186.38H358a13.19,13.19,0,0,1,13.29,14.25l-.64,9.5a15.53,15.53,0,0,1-15.21,14.25H284.91l-14.82,8.45,2.18-32.2A15.52,15.52,0,0,1,287.48,186.38Z" style="fill: rgb(255, 255, 255); transform-origin: 320.711px 209.605px;" id="el0h5inp3kz4nv" class="animable"></path><g id="elblxzm4n4b4"><path d="M287.48,186.38H358a13.19,13.19,0,0,1,13.29,14.25l-.64,9.5a15.53,15.53,0,0,1-15.21,14.25H284.91l-14.82,8.45,2.18-32.2A15.52,15.52,0,0,1,287.48,186.38Z" style="fill: rgb(9, 134, 152); opacity: 0.15; transform-origin: 320.711px 209.605px;" class="animable"></path></g><g id="elf8asc9xbbjo"><rect x="289.06" y="199.99" width="65.36" height="2.38" style="fill: rgb(9, 134, 152); opacity: 0.5; transform-origin: 321.74px 201.18px;" class="animable"></rect></g><g id="el6nueejtze1w"><rect x="288.49" y="208.4" width="25.83" height="2.38" style="fill: rgb(9, 134, 152); opacity: 0.5; transform-origin: 301.405px 209.59px;" class="animable"></rect></g><g id="el4fdwunzy744"><rect x="320.65" y="208.4" width="16.5" height="2.38" style="fill: rgb(9, 134, 152); opacity: 0.5; transform-origin: 328.9px 209.59px;" class="animable"></rect></g></g><defs>     <filter id="active" height="200%">         <feMorphology in="SourceAlpha" result="DILATED" operator="dilate" radius="2"></feMorphology>                <feFlood flood-color="#32DFEC" flood-opacity="1" result="PINK"></feFlood>        <feComposite in="PINK" in2="DILATED" operator="in" result="OUTLINE"></feComposite>        <feMerge>            <feMergeNode in="OUTLINE"></feMergeNode>            <feMergeNode in="SourceGraphic"></feMergeNode>        </feMerge>    </filter>    <filter id="hover" height="200%">        <feMorphology in="SourceAlpha" result="DILATED" operator="dilate" radius="2"></feMorphology>                <feFlood flood-color="#ff0000" flood-opacity="0.5" result="PINK"></feFlood>        <feComposite in="PINK" in2="DILATED" operator="in" result="OUTLINE"></feComposite>        <feMerge>            <feMergeNode in="OUTLINE"></feMergeNode>            <feMergeNode in="SourceGraphic"></feMergeNode>        </feMerge>            <feColorMatrix type="matrix" values="0   0   0   0   0                0   1   0   0   0                0   0   0   0   0                0   0   0   1   0 "></feColorMatrix>    </filter></defs></svg>